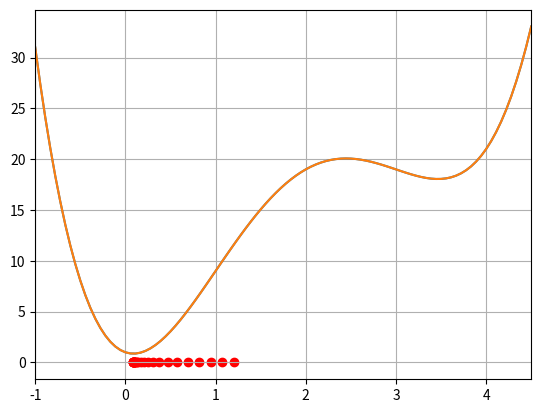

Here is the Python script that generated this plot:
import numpy as np

#
# 目的関数を設定（この関数の最小値を求めたい．）
#
def mathfunc(x):
    y = x**4 - 8*x**3 + 18*x**2 - 3*x  + 1
    return y

#
# 作成した関数のグラフを表示する
#
import matplotlib.pyplot as plt

# グラフ描画のためのデータ作成
xmin = -1.0
xmax = 4.5
num = 100
x = np.linspace(xmin, xmax, num)
y = mathfunc(x)

# グラフ描画
plt.plot(x, y)
plt.xlim(xmin, xmax)
plt.grid(True)
plt.show()

# 初期値
a = 2.0

# 学習係数
eta = 0.01

# 目的関数の微分
def ｄerivative(x):
    y = 4*x**3 - 24*x**2 + 36*x-3
    return y

for i in range(10):
    print(a)

    # 更新式
    a = a - eta*derivative(a)
    

import numpy as np

#
# 目的関数を設定（この関数の最小値を求めたい．）
#
def mathfunc(x):
    y = x**4 - 8*x**3 + 18*x**2 - 3*x +1
    return y

# 最急降下法で目的関数の最小値をとるパラメータを求める．

# 初期値
a = 1.2

# 学習係数
eta = 0.01

# 目的関数の微分
def ｄerivative(x):
    y = 4*x**3 - 24*x**2 + 36*x-3
    return y

para_x = []
para_y =[]

# 終了条件
epsilon = 0.0001
old_para = a

ct = 0
for i in range(1000):
    para_x.append(a)
    para_y.append(0)
    # 更新式
    a = a - eta*derivative(a)
    if abs(old_para-a)<epsilon:
        break
    old_para = a
    ct+=1

# 更新回数
print('更新回数=', ct)

# 求めたパラメータ
print('a=', a)

#
# 最急降下法の様子をグラフを表示する
#
import matplotlib.pyplot as plt

# グラフ描画のためのデータ作成
xmin = -1.0
xmax = 4.5
num = 100
x = np.linspace(xmin, xmax, num)
y = mathfunc(x)

# グラフ描画
plt.plot(x, y)
plt.scatter(para_x, para_y, color='red')
plt.xlim(xmin, xmax)
plt.grid(True)
plt.show()

# 複雑な3次元データの最小値を求める．

import numpy as np

#
# 目的関数を設定（この関数の最小値を求めたい．）
#
def mathfunc(a, b):
    y = np.sin(a)+2*a*np.cos(b)+0.2*a**2+0.2*b**2
    return y

# 最急降下法で目的関数の最小値をとるパラメータを求める．

# 初期値
a = 5.8
b = 6.2
c = mathfunc(a, b)

# 学習係数
eta = 0.01

# 目的関数の偏微分:x
def ｄerivative_x(a, b):
    y = np.cos(a)+2.0*np.cos(b)+0.4*a
    return y

# 目的関数の偏微分:y
def ｄerivative_y(a,b):
    y = -2*np.sin(b)+0.4*b
    return y

para_a = []
para_b =[]
para_c =[]

# 終了条件
epsilon = 0.0001
old_para_a = a
old_para_b = b

ct = 0
for i in range(1000):
    para_a.append(a)
    para_b.append(b)
    para_c.append(c)

    # 更新式
    a = a - eta*derivative_x(a, b)
    b = b - eta*derivative_y(a, b)
    c = mathfunc(a, b)
    
    if abs(old_para_a-a)<epsilon and abs(old_para_b-b)<epsilon:
        break
    old_para_a = a
    old_para_b = b
    
    ct+=1

# 更新回数
print('更新回数=', ct)

# 求めたパラメータ
print('a=', a)
print('b=', b)

#
# 最急降下法の様子をグラフを表示する
# （ここでは3次元グラフ）
#

from mpl_toolkits.mplot3d import Axes3D
import matplotlib.pyplot as plt
import numpy as np

x = np.arange(-10.0, 10.0, 1)
y = np.arange(-10.0, 10.0, 1)
X, Y = np.meshgrid(x, y)
Z = mathfunc(X, Y)
fig = plt.figure()
ax = Axes3D(fig)
ax.plot_wireframe(X, Y, Z)
ax.plot(para_a, para_b, para_c,marker="o",linestyle='None', color='red')
plt.show()